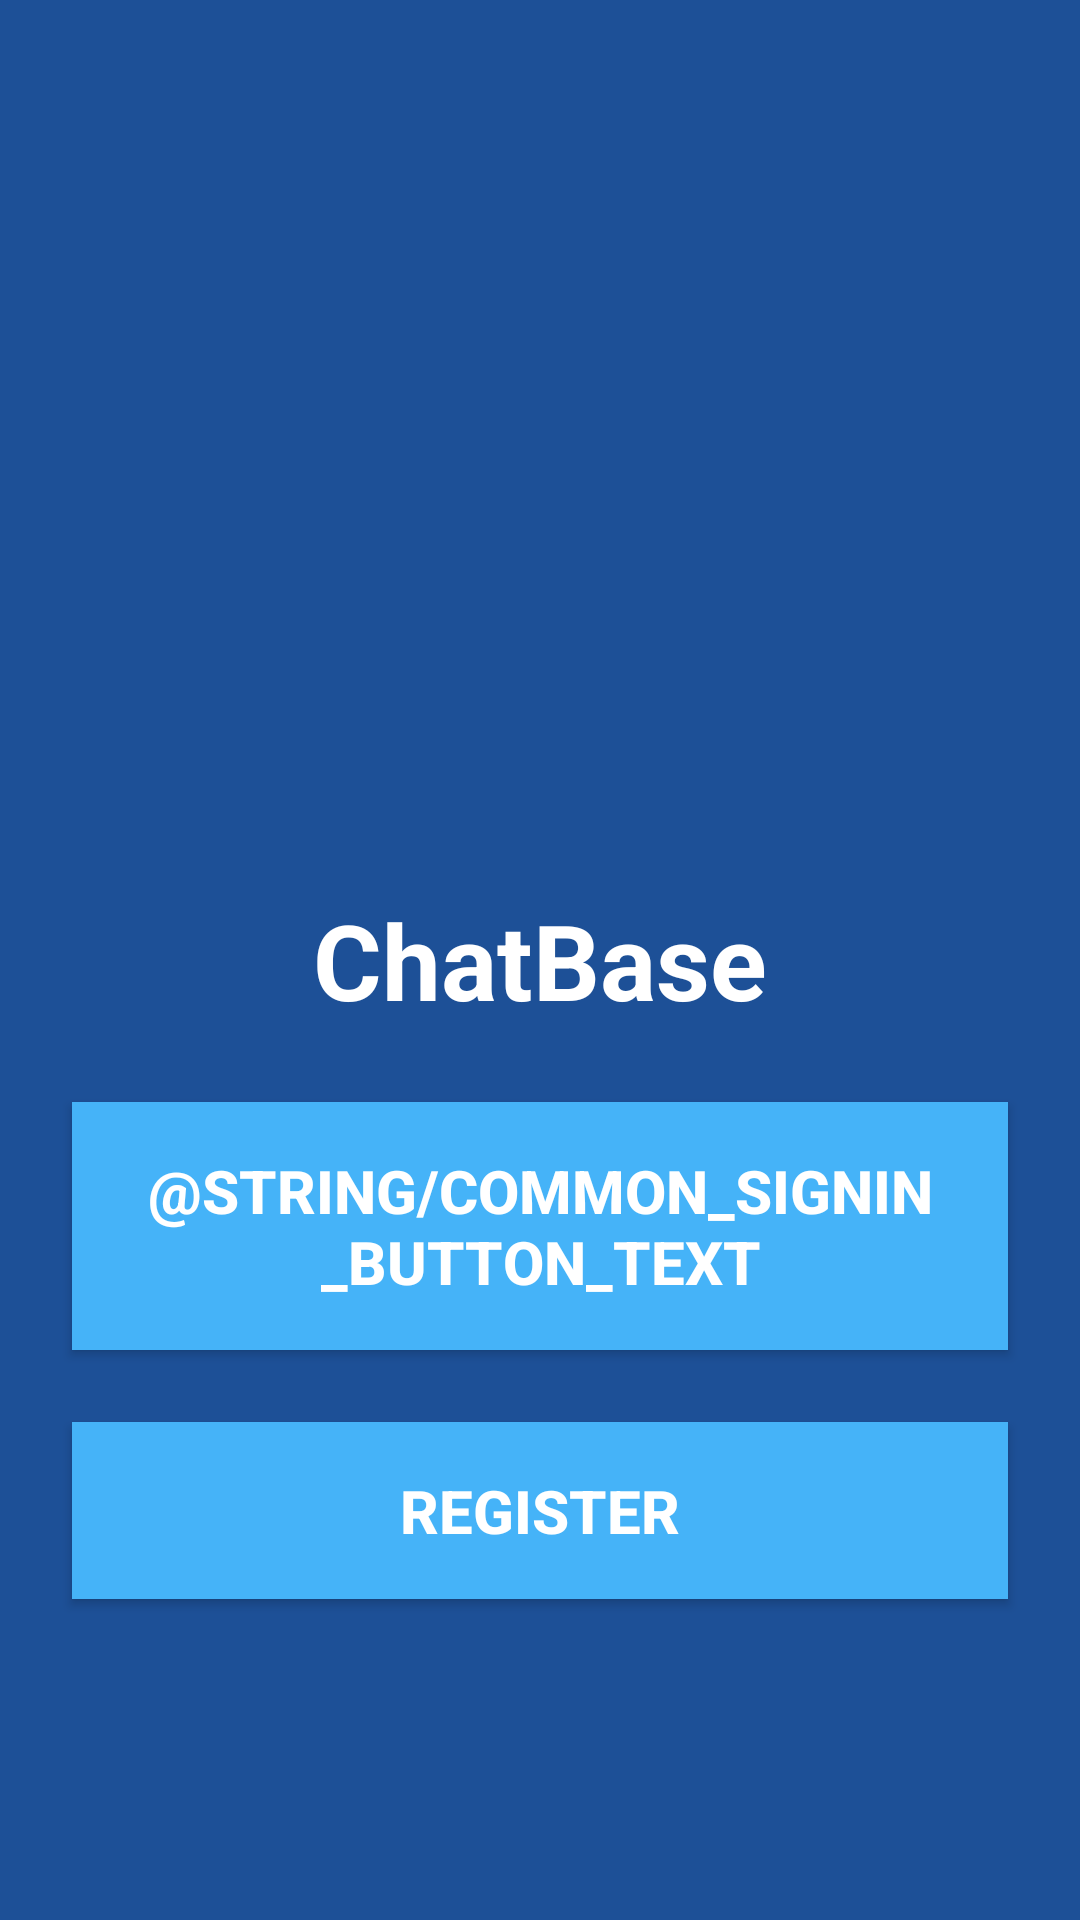

Here is an Android app screen rendered from its layout file. Give the layout XML and the strings, colors and styles it references.
<!-- AndroidManifest.xml: application theme AppTheme -->
<!-- res/layout/activity_start.xml -->
<?xml version="1.0" encoding="utf-8"?>
<androidx.constraintlayout.widget.ConstraintLayout xmlns:android="http://schemas.android.com/apk/res/android"
    xmlns:app="http://schemas.android.com/apk/res-auto"
    xmlns:tools="http://schemas.android.com/tools"
    android:layout_width="match_parent"
    android:layout_height="match_parent"
    android:background="@color/colorPrimaryDark"
    android:gravity="center"
    android:orientation="vertical"
    tools:context=".StartActivity">

    <TextView
        android:id="@+id/textView"
        android:layout_width="wrap_content"
        android:layout_height="wrap_content"
        android:text="@string/chatbase"
        android:textColor="#fff"
        android:textSize="35sp"
        android:textStyle="bold"
        app:layout_constraintBottom_toBottomOf="parent"
        app:layout_constraintEnd_toEndOf="parent"
        app:layout_constraintStart_toStartOf="parent"
        app:layout_constraintTop_toTopOf="parent" />

    <Button
        android:id="@+id/login"
        android:layout_width="match_parent"
        android:layout_height="wrap_content"
        android:layout_margin="24dp"
        android:background="@color/colorPrimary"
        android:padding="16dp"
        android:text="@string/common_signin_button_text"
        android:textColor="#fff"
        android:textSize="20sp"
        android:textStyle="bold"
        app:layout_constraintEnd_toEndOf="@+id/textView"
        app:layout_constraintStart_toStartOf="@+id/textView"
        app:layout_constraintTop_toBottomOf="@+id/textView" />

    <Button
        android:id="@+id/register"
        android:layout_width="match_parent"
        android:layout_height="wrap_content"
        android:layout_margin="24dp"
        android:background="@color/colorPrimary"
        android:padding="16dp"
        android:text="@string/register"
        android:textColor="#fff"
        android:textSize="20sp"
        android:textStyle="bold"
        app:layout_constraintEnd_toEndOf="@+id/login"
        app:layout_constraintStart_toStartOf="@+id/login"
        app:layout_constraintTop_toBottomOf="@+id/login" />


</androidx.constraintlayout.widget.ConstraintLayout>
<!-- resources referenced by this layout -->
<resources>
  <color name="colorPrimary">#45B3F8</color>
  <color name="colorPrimaryDark">#1D5097</color>
  <string name="chatbase">ChatBase</string>
  <string name="register">Register</string>
  <style name="AppTheme" parent="Theme.AppCompat.Light.NoActionBar">
          
          <item name="colorPrimary">@color/colorPrimary</item>
          <item name="colorPrimaryDark">@color/colorPrimaryDark</item>
          <item name="colorAccent">@color/colorAccent</item>
      </style>
  <color name="colorAccent">#086EFB</color>
</resources>
